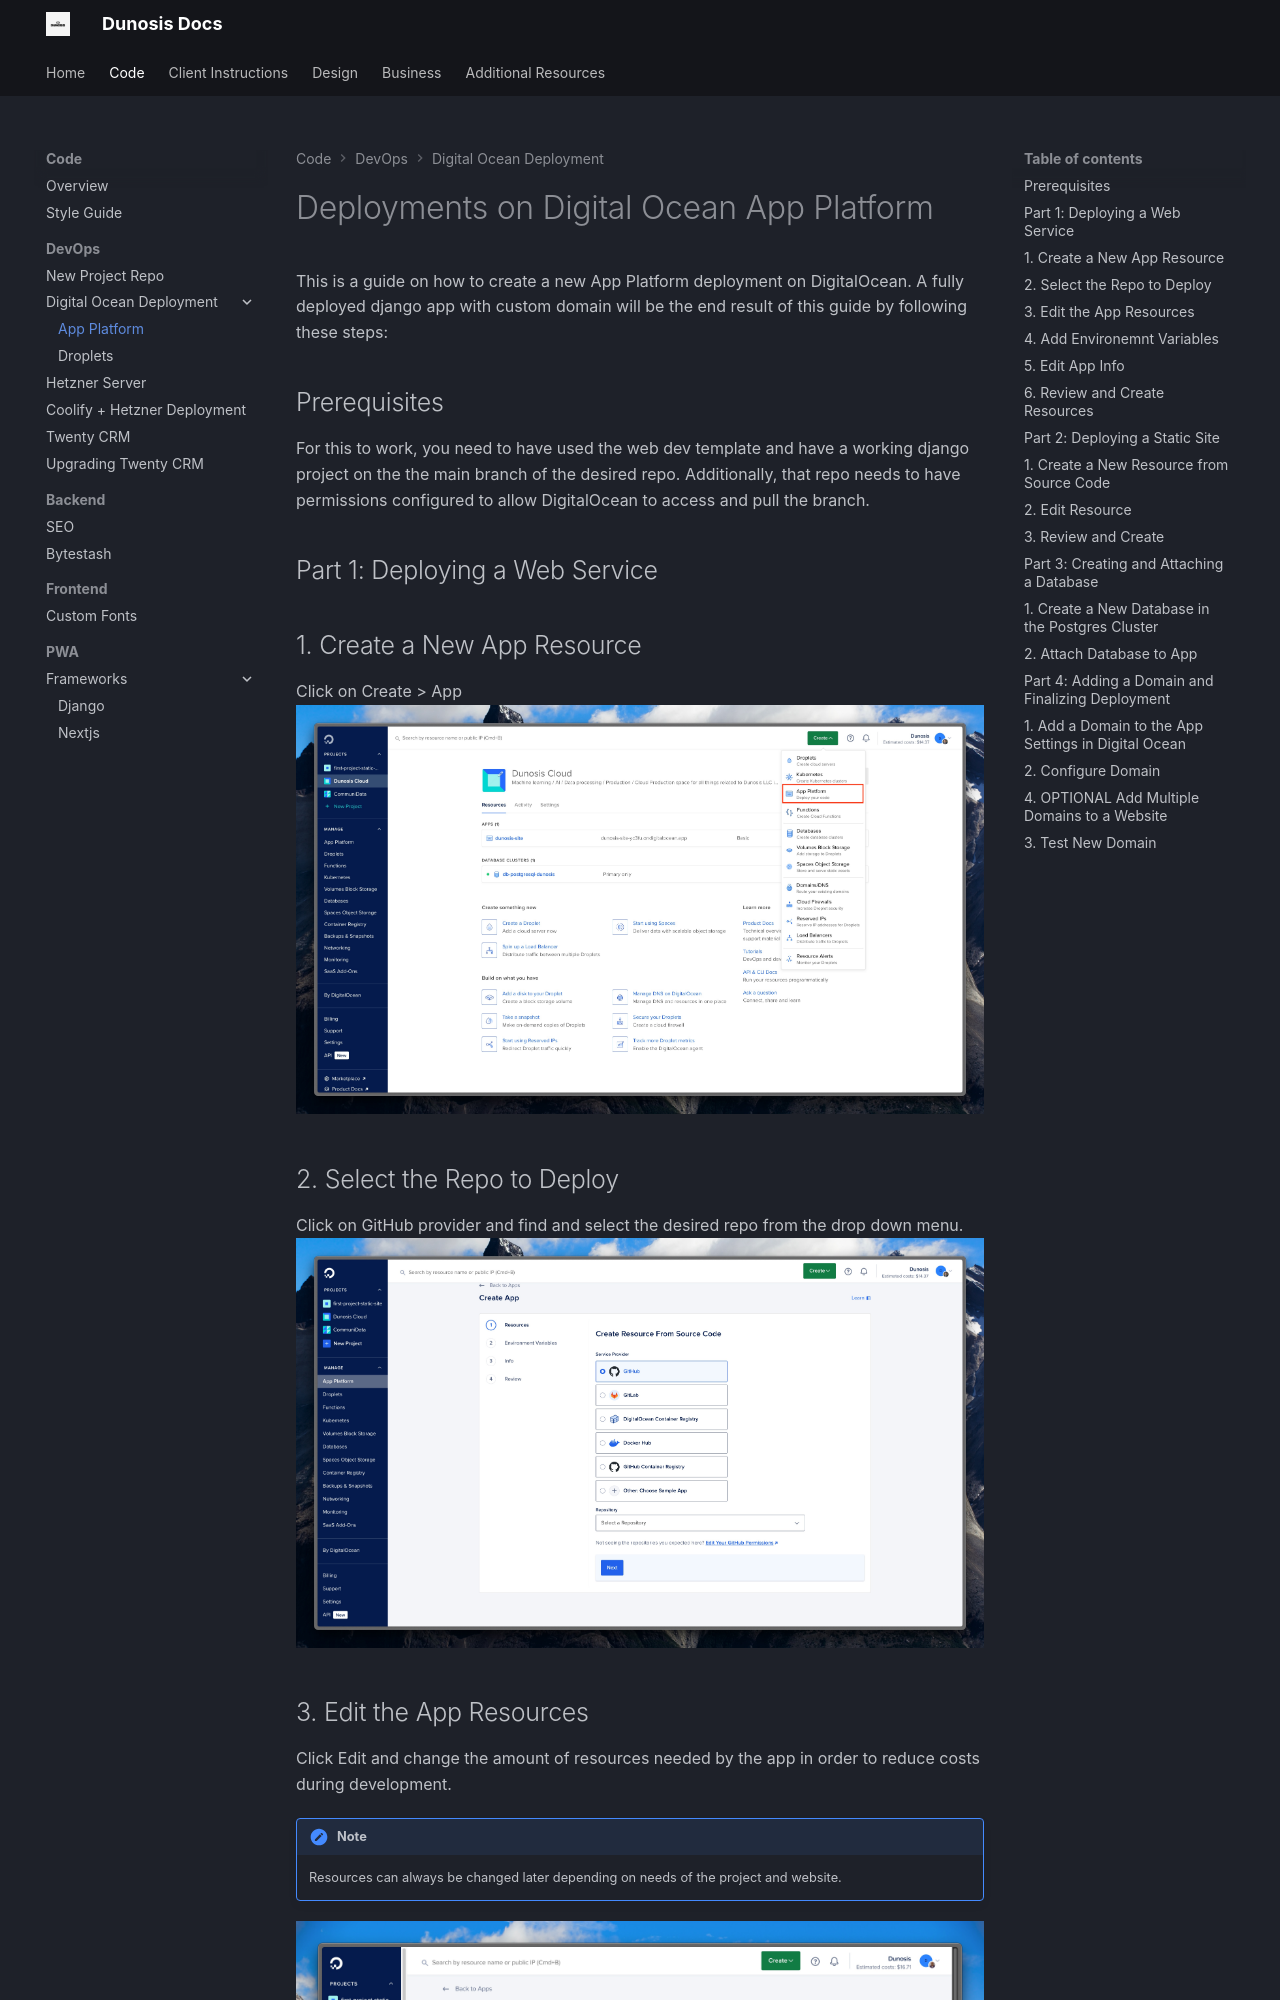

repository: Dunosis/dunosis-documentation · page: code/devops/digital-ocean/app-platform/index.html · generator: mkdocs

# Deployments on Digital Ocean App Platform

This is a guide on how to create a new App Platform deployment on DigitalOcean. A fully deployed django app with custom domain will be the end result of this guide by following these steps: 

## Prerequisites

For this to work, you need to have used the web dev template and have a working django project on the the main branch of the desired repo. Additionally, that repo needs to have permissions configured to allow DigitalOcean to access and pull the branch. 

## Part 1: Deploying a Web Service
## 1. Create a New App Resource

Click on Create > App
![New Repo](./../assets/deployment/deploy1.jpeg)

## 2. Select the Repo to Deploy

Click on GitHub provider and find and select the desired repo from the drop down menu.
![New Repo](./../assets/deployment/deploy2.jpeg)
